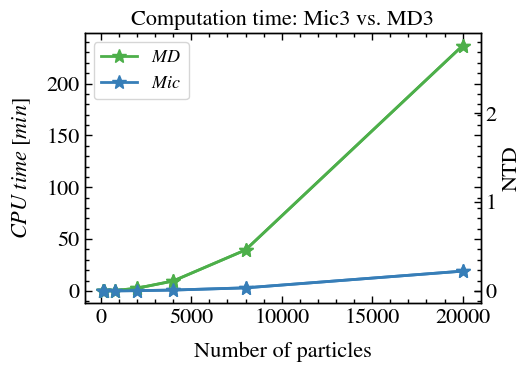

Here is the Python script that generated this plot:
import matplotlib.pyplot as plt
import matplotlib as mpl
import numpy as np
from pylab import cm

mpl.rcParams['font.family'] = 'STIXGeneral'
plt.rcParams['xtick.labelsize'] = 16
plt.rcParams['ytick.labelsize'] = 16
plt.rcParams['font.size'] = 16
plt.rcParams['figure.figsize'] = [5.6, 4]
plt.rcParams['axes.titlesize'] = 16
plt.rcParams['axes.labelsize'] = 16
plt.rcParams['lines.linewidth'] = 2
plt.rcParams['lines.markersize'] = 6
plt.rcParams['legend.fontsize'] = 13
plt.rcParams['mathtext.fontset'] = 'stix'
plt.rcParams['axes.linewidth'] = 1

colors = cm.get_cmap('Set1', 9)

fig = plt.figure()
ax = fig.add_subplot(1, 1, 1)
ax2 = ax.twinx()

ax.xaxis.set_tick_params(which='major', size=5, width=1,
                         direction='in', top='on')
ax.xaxis.set_tick_params(which='minor', size=3, width=1,
                         direction='in', top='on')
ax.yaxis.set_tick_params(which='major', size=5, width=1,
                         direction='in', right='on')
ax.yaxis.set_tick_params(which='minor', size=3, width=1,
                         direction='in', right='on')
ax2.yaxis.set_tick_params(which='major', size=5, width=1,
                         direction='in', right='on')
ax2.yaxis.set_tick_params(which='minor', size=3, width=1,
                         direction='in', right='on')

ax.xaxis.set_major_locator(mpl.ticker.MultipleLocator(5000))
ax.xaxis.set_minor_locator(mpl.ticker.MultipleLocator(1000))
ax.yaxis.set_major_locator(mpl.ticker.MultipleLocator(50))
ax.yaxis.set_minor_locator(mpl.ticker.MultipleLocator(10))

N = [100, 200, 800, 2000, 4000, 8000, 20000]
md = [0.64, 1.92, 24.6, 156, 575, 2372, 14197]
mic = [0.30, 0.49, 3.8, 17, 51, 179, 1147]

# ax.plot(N, tlink, '*', color=colors(0))
# ax.plot(N, tmove, '*', color=colors(1))
# ax.plot(N, tout, '*', color=colors(2))
ax.plot(N, np.array(md)/60, '-*', color=colors(2), markersize=10, label='$MD$')
ax.plot(N, np.array(mic)/60, '-*', color=colors(1), markersize=10, label='$Mic$')
ax.set_xlabel('Number of particles', labelpad=10)
ax.set_ylabel(r'$CPU \ time \ [min]$', labelpad=10)
ax.set_title('Computation time: Mic3 vs. MD3')
ax.legend()

ax2.plot(N, np.array(md)/3600*0.7, '-*', color=colors(2), markersize=10, label='$MD$')
ax2.plot(N, np.array(mic)/3600*0.7, '-*', color=colors(1), markersize=10, label='$Mic$')
ax2.set_ylabel('NTD')

plt.tight_layout()
plt.savefig('cpu_time.eps')
plt.savefig('cpu_time.png', dpi=2000)
plt.show()
